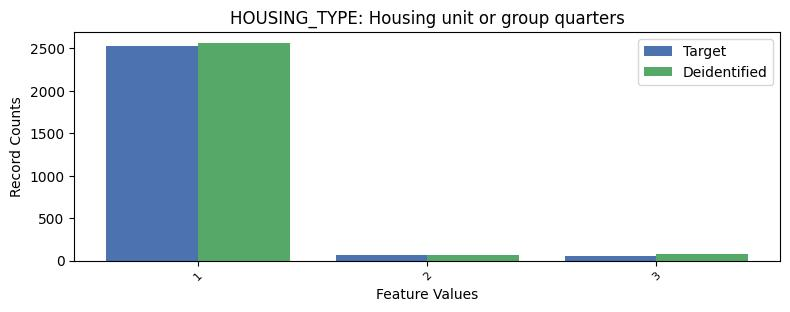

Data behind this chart, as committed beside it:
, HOUSING_TYPE, count_target, count_deidentified
0, 1, 2531, 2566
1, 2, 65, 65
2, 3, 55, 80
